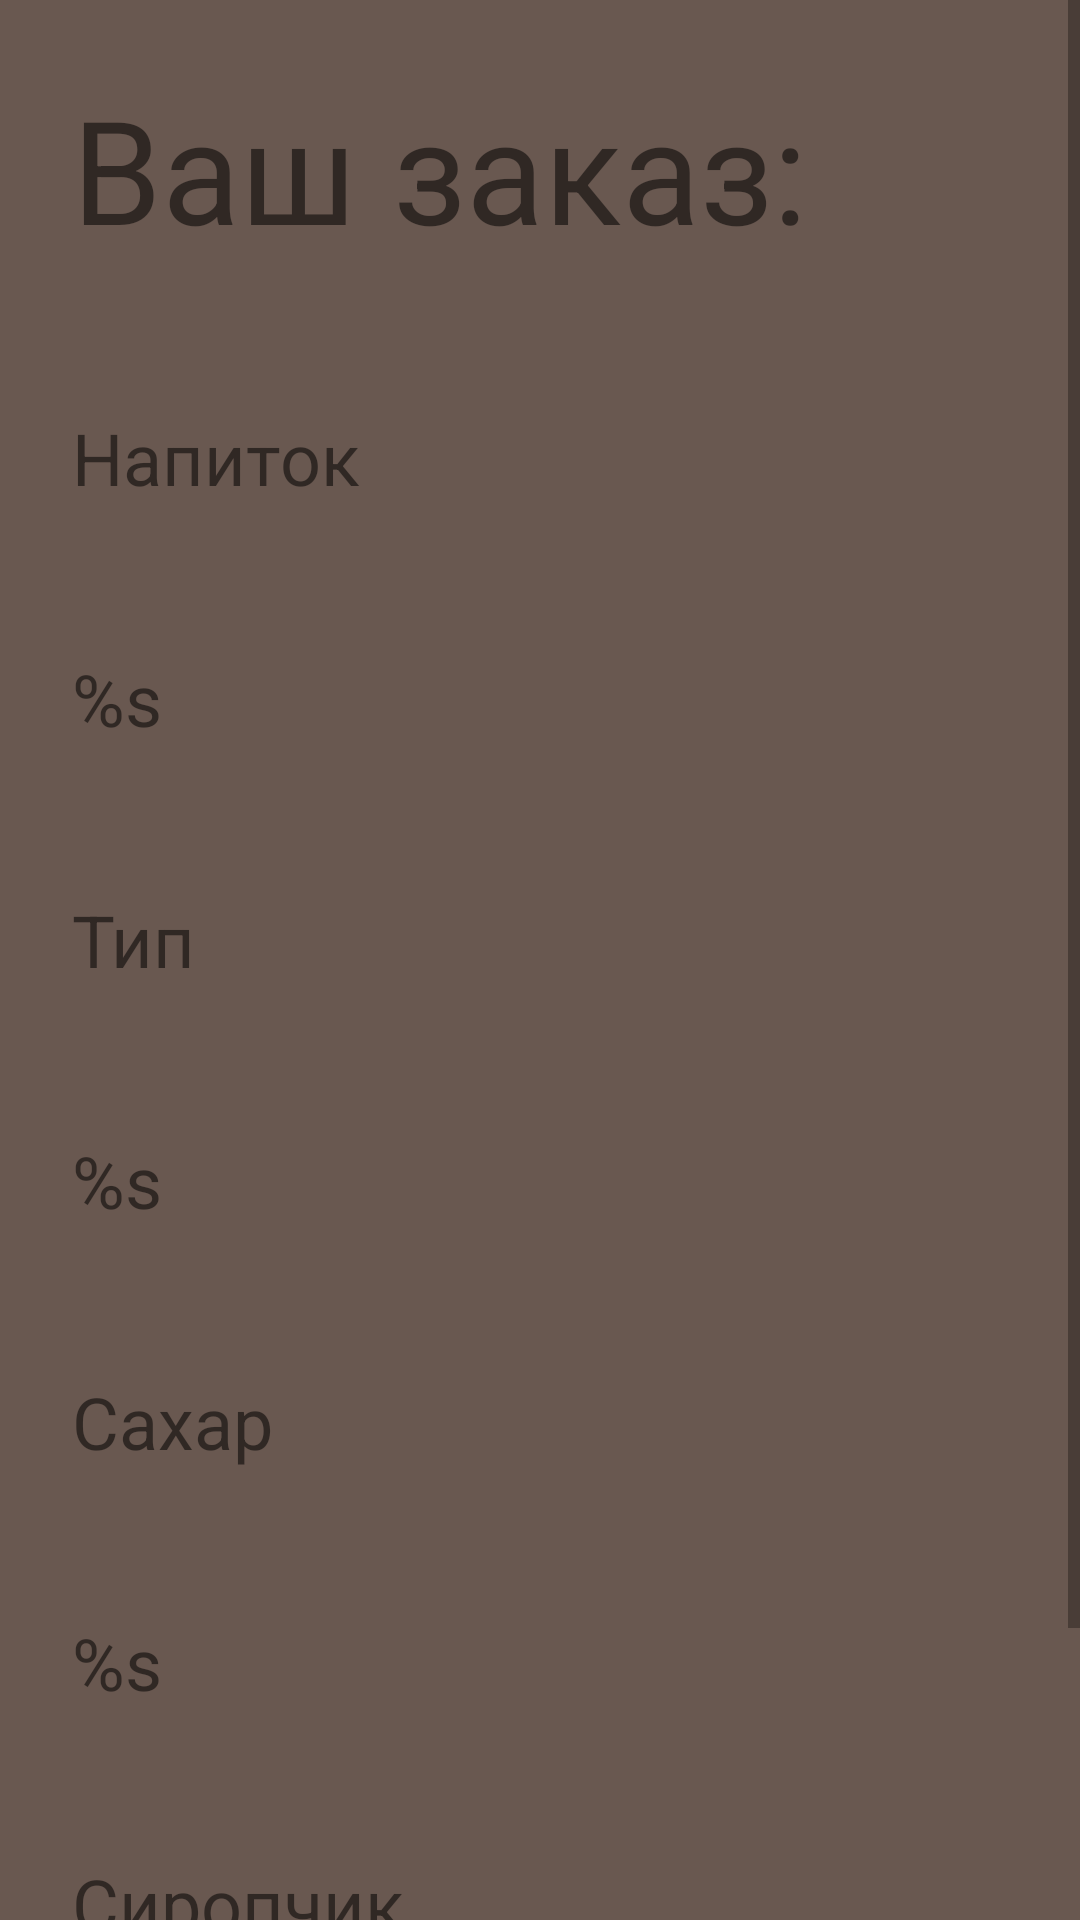

Reconstruct the res/layout file that produces this screen, plus the resources it refers to.
<!-- AndroidManifest.xml: application theme Theme.CoffeeApp -->
<!-- res/layout/activity_result.xml -->
<?xml version="1.0" encoding="utf-8"?>
<ScrollView xmlns:android="http://schemas.android.com/apk/res/android"
    xmlns:tools="http://schemas.android.com/tools"
    android:id="@+id/main"
    android:layout_width="match_parent"
    android:layout_height="match_parent" >


    <LinearLayout
        android:layout_width="match_parent"
        android:layout_height="wrap_content"
        android:orientation="vertical"
        android:background="@color/backgroundSecondActivity"
        tools:context=".presentation.ResultOrderFragment">

        <TextView
            android:layout_width="match_parent"
            android:layout_height="wrap_content"
            android:textSize="48sp"
            android:layout_margin="24dp"
            android:text="Ваш заказ:">
        </TextView>

        <TextView
            android:layout_width="match_parent"
            android:layout_height="wrap_content"
            android:textSize="24sp"
            android:layout_margin="24dp"
            android:text="Напиток">
        </TextView>

        <TextView
            android:id="@+id/drinkTypes"
            android:layout_width="match_parent"
            android:layout_height="wrap_content"
            android:textSize="24sp"
            android:layout_margin="24dp"
            android:text="@string/for_drink">
        </TextView>

        <TextView
            android:layout_width="match_parent"
            android:layout_height="wrap_content"
            android:textSize="24sp"
            android:layout_margin="24dp"
            android:text="@string/just_type">
        </TextView>

        <TextView
            android:id="@+id/drinkTypesChoice"
            android:layout_width="match_parent"
            android:layout_height="wrap_content"
            android:textSize="24sp"
            android:layout_margin="24dp"
            android:text="@string/drinkTypesChoice">
        </TextView>

        <TextView
            android:id="@+id/SugarTextView"
            android:layout_width="match_parent"
            android:layout_height="wrap_content"
            android:textSize="24sp"
            android:layout_margin="24dp"
            android:text="@string/sugar">
        </TextView>

        <TextView
            android:id="@+id/SugarCount"
            android:layout_width="match_parent"
            android:layout_height="wrap_content"
            android:textSize="24sp"
            android:layout_margin="24dp"
            android:text="@string/sugar_count">
        </TextView>

        <TextView
            android:layout_width="match_parent"
            android:layout_height="wrap_content"
            android:textSize="24sp"
            android:layout_margin="24dp"
            android:text="@string/sirop_TV">
        </TextView>

        <TextView
            android:id="@+id/siropCount"
            android:layout_width="match_parent"
            android:layout_height="wrap_content"
            android:textSize="24sp"
            android:layout_margin="24dp"
            android:text="@string/sirop_count">
        </TextView>


    </LinearLayout>
</ScrollView>
<!-- resources referenced by this layout -->
<resources>
  <color name="backgroundSecondActivity">#695850 </color>
  <string name="drinkTypesChoice">%s</string>
  <string name="for_drink">%s</string>
  <string name="just_type">Тип</string>
  <string name="sirop_TV">Сиропчик</string>
  <string name="sirop_count">%s</string>
  <string name="sugar">Сахар</string>
  <string name="sugar_count">%s</string>
  <style name="Theme.CoffeeApp" parent="Theme.AppCompat.Light.NoActionBar">
          <item name="background"> @color/black </item>
      </style>
  <color name="black">#FF000000</color>
</resources>
